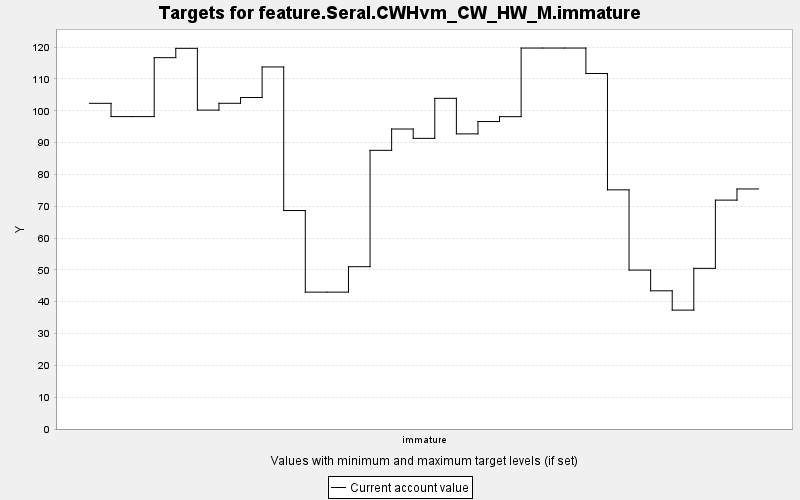

Values plotted in this chart, from the file beside it:
TARGET, PERIOD, YEAR, PERIODWIDTH, MINIMUM, MAXIMUM, MINWEIGHT, MAXWEIGHT, CURRENT, SUMMARY
feature.Seral.CWHvm_CW_HW_M.immature, 0, 0, 10.0, 0.0, 10000, 1.0, 1.0, 102.3, 0.0
feature.Seral.CWHvm_CW_HW_M.immature, 1, 10, 10.0, 0.0, 10000, 1.0, 1.0, 98.16, 0.0
feature.Seral.CWHvm_CW_HW_M.immature, 2, 20, 10.0, 0.0, 10000, 1.0, 1.0, 98.16, 0.0
feature.Seral.CWHvm_CW_HW_M.immature, 3, 30, 10.0, 0.0, 10000, 1.0, 1.0, 116.7, 0.0
feature.Seral.CWHvm_CW_HW_M.immature, 4, 40, 10.0, 0.0, 10000, 1.0, 1.0, 119.6, 0.0
feature.Seral.CWHvm_CW_HW_M.immature, 5, 50, 10.0, 0.0, 10000, 1.0, 1.0, 100.2, 0.0
feature.Seral.CWHvm_CW_HW_M.immature, 6, 60, 10.0, 0.0, 10000, 1.0, 1.0, 102.3, 0.0
feature.Seral.CWHvm_CW_HW_M.immature, 7, 70, 10.0, 0.0, 10000, 1.0, 1.0, 104.2, 0.0
feature.Seral.CWHvm_CW_HW_M.immature, 8, 80, 10.0, 0.0, 10000, 1.0, 1.0, 113.8, 0.0
feature.Seral.CWHvm_CW_HW_M.immature, 9, 90, 10.0, 0.0, 10000, 1.0, 1.0, 68.64, 0.0
feature.Seral.CWHvm_CW_HW_M.immature, 10, 100, 10.0, 0.0, 10000, 1.0, 1.0, 43.01, 0.0
feature.Seral.CWHvm_CW_HW_M.immature, 11, 110, 10.0, 0.0, 10000, 1.0, 1.0, 43.01, 0.0
feature.Seral.CWHvm_CW_HW_M.immature, 12, 120, 10.0, 0.0, 10000, 1.0, 1.0, 51.0, 0.0
feature.Seral.CWHvm_CW_HW_M.immature, 13, 130, 10.0, 0.0, 10000, 1.0, 1.0, 87.57, 0.0
feature.Seral.CWHvm_CW_HW_M.immature, 14, 140, 10.0, 0.0, 10000, 1.0, 1.0, 94.26, 0.0
feature.Seral.CWHvm_CW_HW_M.immature, 15, 150, 10.0, 0.0, 10000, 1.0, 1.0, 91.33, 0.0
feature.Seral.CWHvm_CW_HW_M.immature, 16, 160, 10.0, 0.0, 10000, 1.0, 1.0, 103.9, 0.0
feature.Seral.CWHvm_CW_HW_M.immature, 17, 170, 10.0, 0.0, 10000, 1.0, 1.0, 92.73, 0.0
feature.Seral.CWHvm_CW_HW_M.immature, 18, 180, 10.0, 0.0, 10000, 1.0, 1.0, 96.61, 0.0
feature.Seral.CWHvm_CW_HW_M.immature, 19, 190, 10.0, 0.0, 10000, 1.0, 1.0, 98.15, 0.0
feature.Seral.CWHvm_CW_HW_M.immature, 20, 200, 10.0, 0.0, 10000, 1.0, 1.0, 119.7, 0.0
feature.Seral.CWHvm_CW_HW_M.immature, 21, 210, 10.0, 0.0, 10000, 1.0, 1.0, 119.7, 0.0
feature.Seral.CWHvm_CW_HW_M.immature, 22, 220, 10.0, 0.0, 10000, 1.0, 1.0, 119.7, 0.0
feature.Seral.CWHvm_CW_HW_M.immature, 23, 230, 10.0, 0.0, 10000, 1.0, 1.0, 111.7, 0.0
feature.Seral.CWHvm_CW_HW_M.immature, 24, 240, 10.0, 0.0, 10000, 1.0, 1.0, 75.15, 0.0
feature.Seral.CWHvm_CW_HW_M.immature, 25, 250, 10.0, 0.0, 10000, 1.0, 1.0, 49.93, 0.0
feature.Seral.CWHvm_CW_HW_M.immature, 26, 260, 10.0, 0.0, 10000, 1.0, 1.0, 43.43, 0.0
feature.Seral.CWHvm_CW_HW_M.immature, 27, 270, 10.0, 0.0, 10000, 1.0, 1.0, 37.36, 0.0
feature.Seral.CWHvm_CW_HW_M.immature, 28, 280, 10.0, 0.0, 10000, 1.0, 1.0, 50.48, 0.0
feature.Seral.CWHvm_CW_HW_M.immature, 29, 290, 10.0, 0.0, 10000, 1.0, 1.0, 71.92, 0.0
feature.Seral.CWHvm_CW_HW_M.immature, 30, 300, 10.0, 0.0, 10000, 1.0, 1.0, 75.43, 0.0
